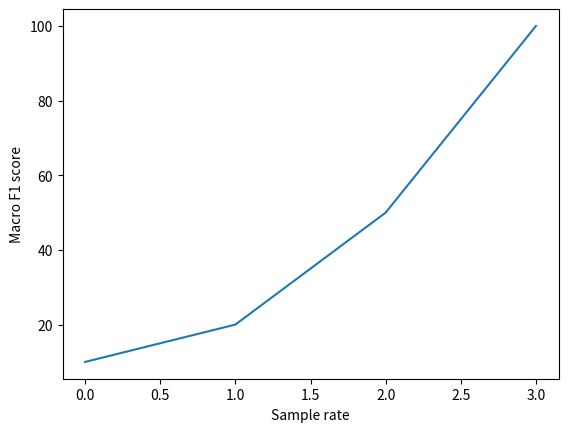

The matplotlib source for this figure:
#!/usr/bin/env python
# -*- encoding: utf-8 -*-
'''
@File         : plot_smple_rate.py
@Date         : 2022/05/22 17:03:12
[redacted]
@Software     : VScode
@Description  : plot f1 score for different sample rate
'''

import matplotlib.pyplot as plt

if __name__ == '__main__':
    sample_rates = [10, 20, 50, 100]
    f1 = [0.154, 0.22, 0.643, 0.925]
    plt.plot(sample_rates, )
    plt.xlabel("Sample rate")
    plt.ylabel("Macro F1 score")
    plt.show()
    